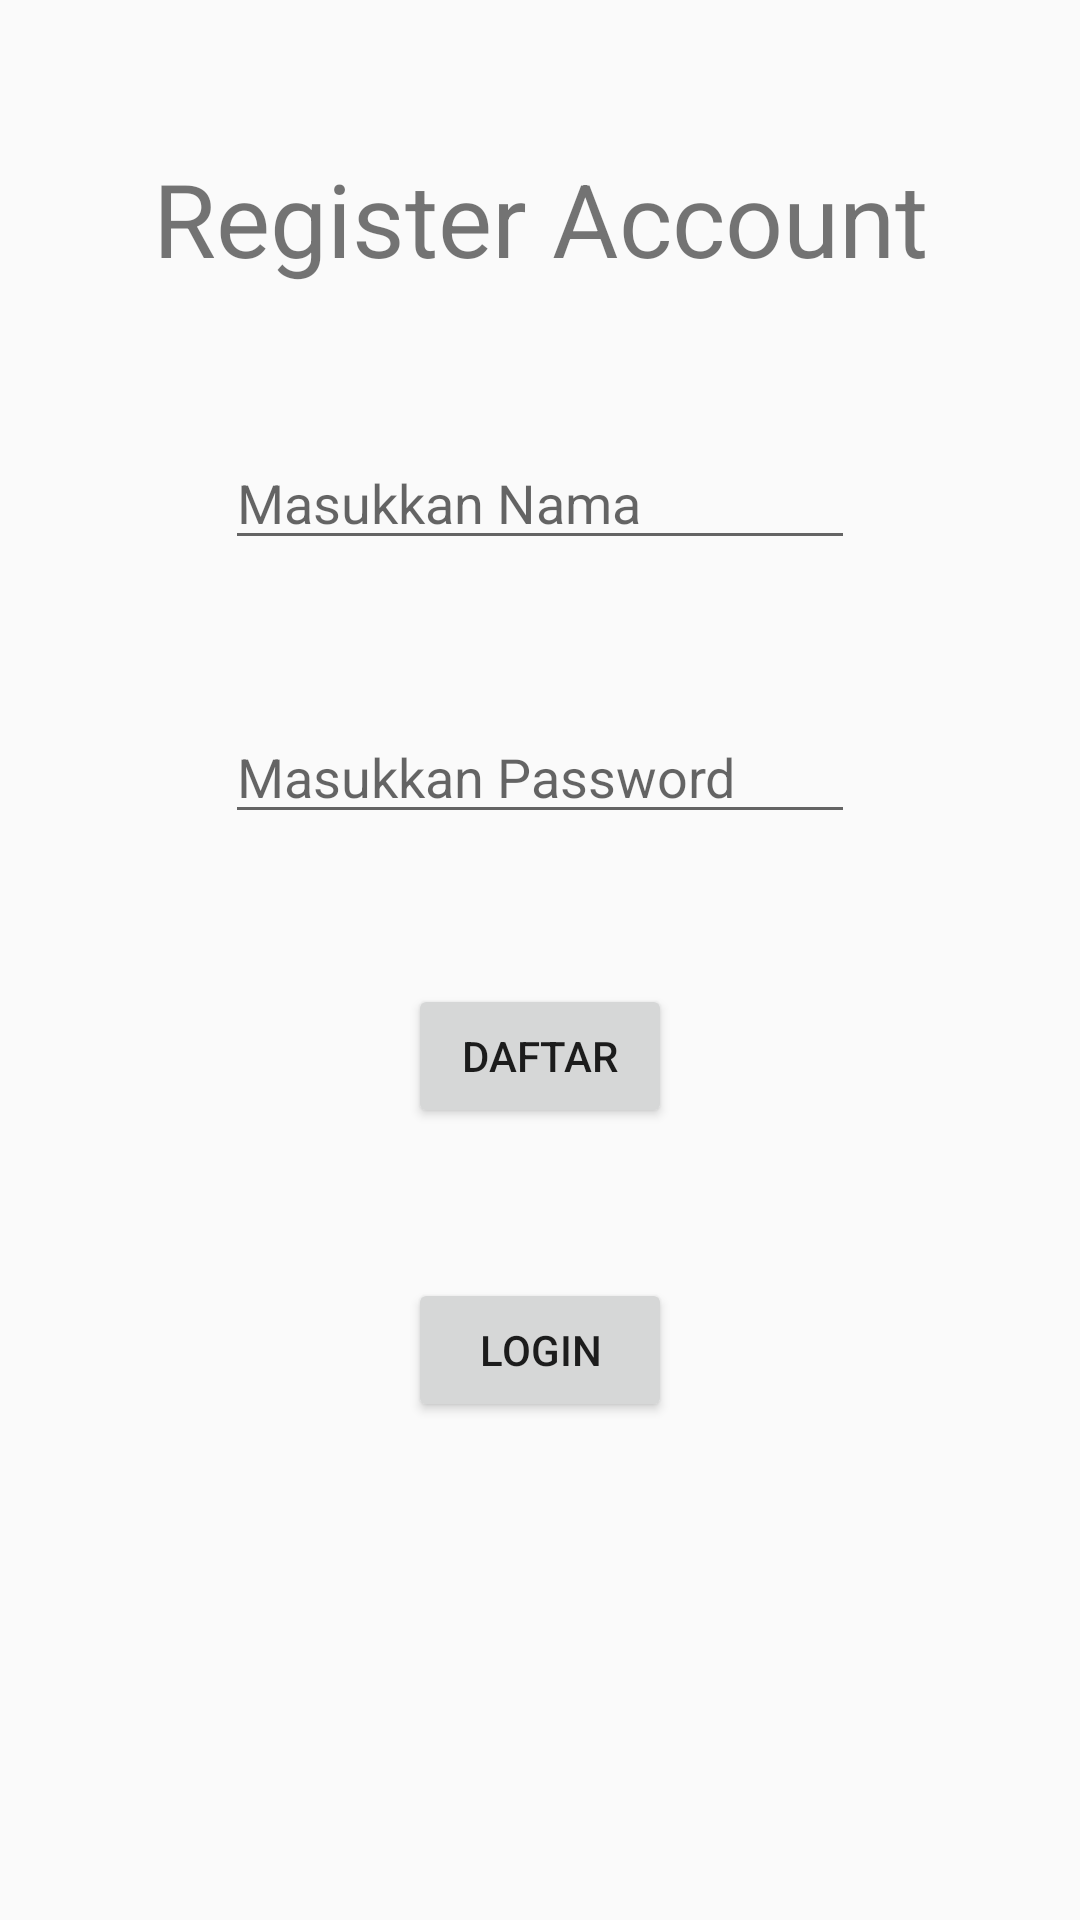

Here is an Android app screen rendered from its layout file. Give the layout XML and the strings, colors and styles it references.
<!-- AndroidManifest.xml: application theme Theme.EcommerceApp -->
<!-- res/layout/fragment_register.xml -->
<?xml version="1.0" encoding="utf-8"?>
<androidx.constraintlayout.widget.ConstraintLayout xmlns:android="http://schemas.android.com/apk/res/android"
    xmlns:app="http://schemas.android.com/apk/res-auto"
    xmlns:tools="http://schemas.android.com/tools"
    android:id="@+id/frameLayout5"
    android:layout_width="match_parent"
    android:layout_height="match_parent"
    tools:context=".fragment.RegisterFragment">

    <TextView
        android:id="@+id/textView2"
        android:layout_width="wrap_content"
        android:layout_height="wrap_content"
        android:layout_marginTop="50dp"
        android:text="Register Account"
        android:textSize="34sp"
        app:layout_constraintEnd_toEndOf="parent"
        app:layout_constraintStart_toStartOf="parent"
        app:layout_constraintTop_toTopOf="parent" />


    <EditText
        android:id="@+id/editTextRegNama"
        android:layout_width="wrap_content"
        android:layout_height="wrap_content"
        android:layout_marginTop="50dp"
        android:ems="10"
        android:hint="Masukkan Nama"
        android:inputType="text"
        app:layout_constraintEnd_toEndOf="parent"
        app:layout_constraintStart_toStartOf="parent"
        app:layout_constraintTop_toBottomOf="@+id/textView2" />

    <EditText
        android:id="@+id/editTextRegPassword"
        android:layout_width="wrap_content"
        android:layout_height="wrap_content"
        android:layout_marginTop="50dp"
        android:ems="10"
        android:hint="Masukkan Password"
        android:inputType="textPassword"
        app:layout_constraintEnd_toEndOf="parent"
        app:layout_constraintStart_toStartOf="parent"
        app:layout_constraintTop_toBottomOf="@+id/editTextRegNama" />

    <Button
        android:id="@+id/buttonDaftar"
        android:layout_width="wrap_content"
        android:layout_height="wrap_content"
        android:text="Daftar"
        android:layout_marginTop="50dp"
        app:layout_constraintEnd_toEndOf="parent"
        app:layout_constraintStart_toStartOf="parent"
        app:layout_constraintTop_toBottomOf="@+id/editTextRegPassword" />

    <Button
        android:id="@+id/buttonToLogin"
        android:layout_width="wrap_content"
        android:layout_height="wrap_content"
        android:layout_marginTop="50dp"
        android:text="Login"
        app:layout_constraintEnd_toEndOf="parent"
        app:layout_constraintStart_toStartOf="parent"
        app:layout_constraintTop_toBottomOf="@+id/buttonDaftar" />
</androidx.constraintlayout.widget.ConstraintLayout>
<!-- resources referenced by this layout -->
<resources>
  <style name="Theme.EcommerceApp" parent="Base.Theme.EcommerceApp" />
  <style name="Base.Theme.EcommerceApp" parent="Theme.AppCompat.DayNight.NoActionBar">
          
          
      </style>
</resources>
